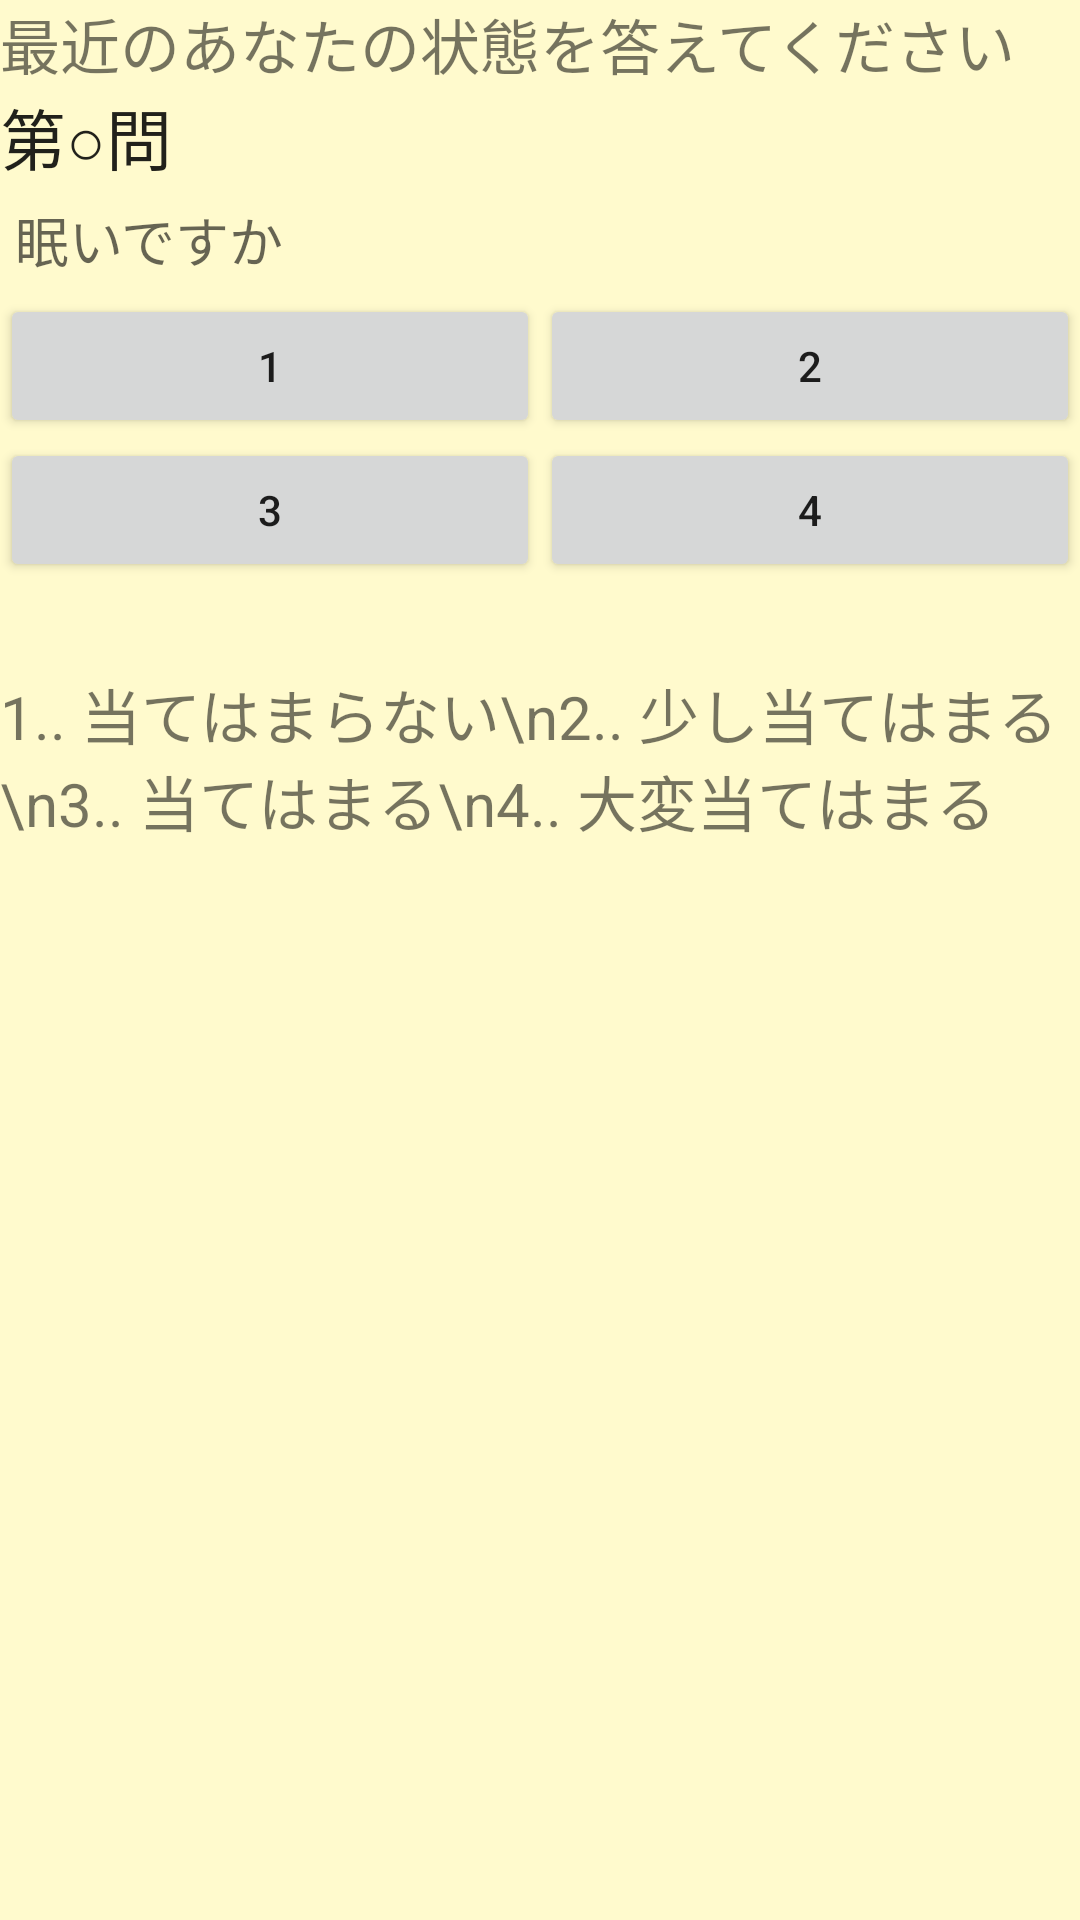

Write the Android layout XML for this screen, with the resource values it uses.
<!-- AndroidManifest.xml: application theme AppTheme -->
<!-- res/layout/activity_quiz.xml -->
<?xml version="1.0" encoding="utf-8"?>
<RelativeLayout xmlns:android="http://schemas.android.com/apk/res/android"
    android:orientation="vertical" android:layout_width="match_parent"
    android:layout_height="match_parent"
    android:background="#fffacd">

    <LinearLayout
        android:layout_width="match_parent"
        android:layout_height="match_parent"
        android:orientation="vertical">

        <TextView
            android:layout_width="wrap_content"
            android:layout_height="wrap_content"
            android:text="最近のあなたの状態を答えてください"
            android:textSize="20sp"/>

        <TextView
            android:layout_width="wrap_content"
            android:layout_height="wrap_content"
            android:textAppearance="?android:attr/textAppearanceLarge"
            android:text="第○問"
            android:id="@+id/q_string" />

        <TextView
            android:layout_width="wrap_content"
            android:layout_height="wrap_content"
            android:textAppearance="?android:attr/textAppearanceMedium"
            android:text="眠いですか"
            android:id="@+id/question"
            android:padding="5dp" />

        <TableLayout
            android:layout_width="match_parent"
            android:layout_height="wrap_content">

            <TableRow
                android:layout_width="match_parent"
                android:layout_height="match_parent">

                <Button
                    android:layout_width="0dp"
                    android:layout_height="wrap_content"
                    android:text="1"
                    android:id="@+id/btn1"
                    android:layout_weight="1"
                    android:onClick="answer" />

                <Button
                    android:layout_width="0dp"
                    android:layout_height="wrap_content"
                    android:text="2"
                    android:id="@+id/btn2"
                    android:layout_weight="1"
                    android:onClick="answer" />
            </TableRow>

            <TableRow
                android:layout_width="match_parent"
                android:layout_height="match_parent">

                <Button
                    android:layout_width="0dp"
                    android:layout_height="wrap_content"
                    android:text="3"
                    android:id="@+id/btn3"
                    android:layout_weight="1"
                    android:onClick="answer" />

                <Button
                    android:layout_width="0dp"
                    android:layout_height="wrap_content"
                    android:text="4"
                    android:id="@+id/btn4"
                    android:layout_weight="1"
                    android:onClick="answer" />
            </TableRow>
        </TableLayout>

        <TextView
            android:layout_width="fill_parent"
            android:layout_height="wrap_content"
            android:textAppearance="?android:attr/textAppearanceLarge"
            android:id="@+id/result"
            android:textAlignment="center" />


        <TextView
            android:layout_width="match_parent"
            android:layout_height="wrap_content"
            android:text="1.. 当てはまらない\n2.. 少し当てはまる\n3.. 当てはまる\n4.. 大変当てはまる"
            android:textSize="20sp"/>
    </LinearLayout>


</RelativeLayout>
<!-- resources referenced by this layout -->
<resources>
  <style name="AppTheme" parent="Theme.AppCompat.Light.DarkActionBar">
          
          <item name="colorPrimary">@color/colorPrimary</item>
          <item name="colorPrimaryDark">@color/colorPrimaryDark</item>
          <item name="colorAccent">@color/colorPrimary</item>
      </style>
  <!-- not gathered from this repository: default colours our renderer supplied (Android Studio template values) -->
  <color name="colorPrimary">#FF6200EE</color>
  <color name="colorPrimaryDark">#FF3700B3</color>
</resources>
